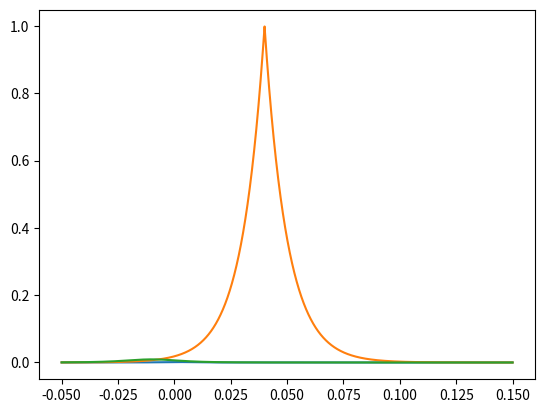

Recreate this plot in Python.
#!/usr/bin/env python
import scipy.signal as ss
import numpy as np
import matplotlib.pyplot as plt

x = np.linspace(-0.05, 0.15, 8000)
y1 = np.exp(-(x/0.01)**2)*-1.
y2 = np.exp(-np.abs(x-0.04)/0.01)
y1 = y1/np.sum(y1)
y3 = ss.convolve(y1, y2, mode='same', method='fft')*0.015
   
print('test')

plt.plot(x, y1)
plt.plot(x, y2)
plt.plot(x, y3)
plt.show()
